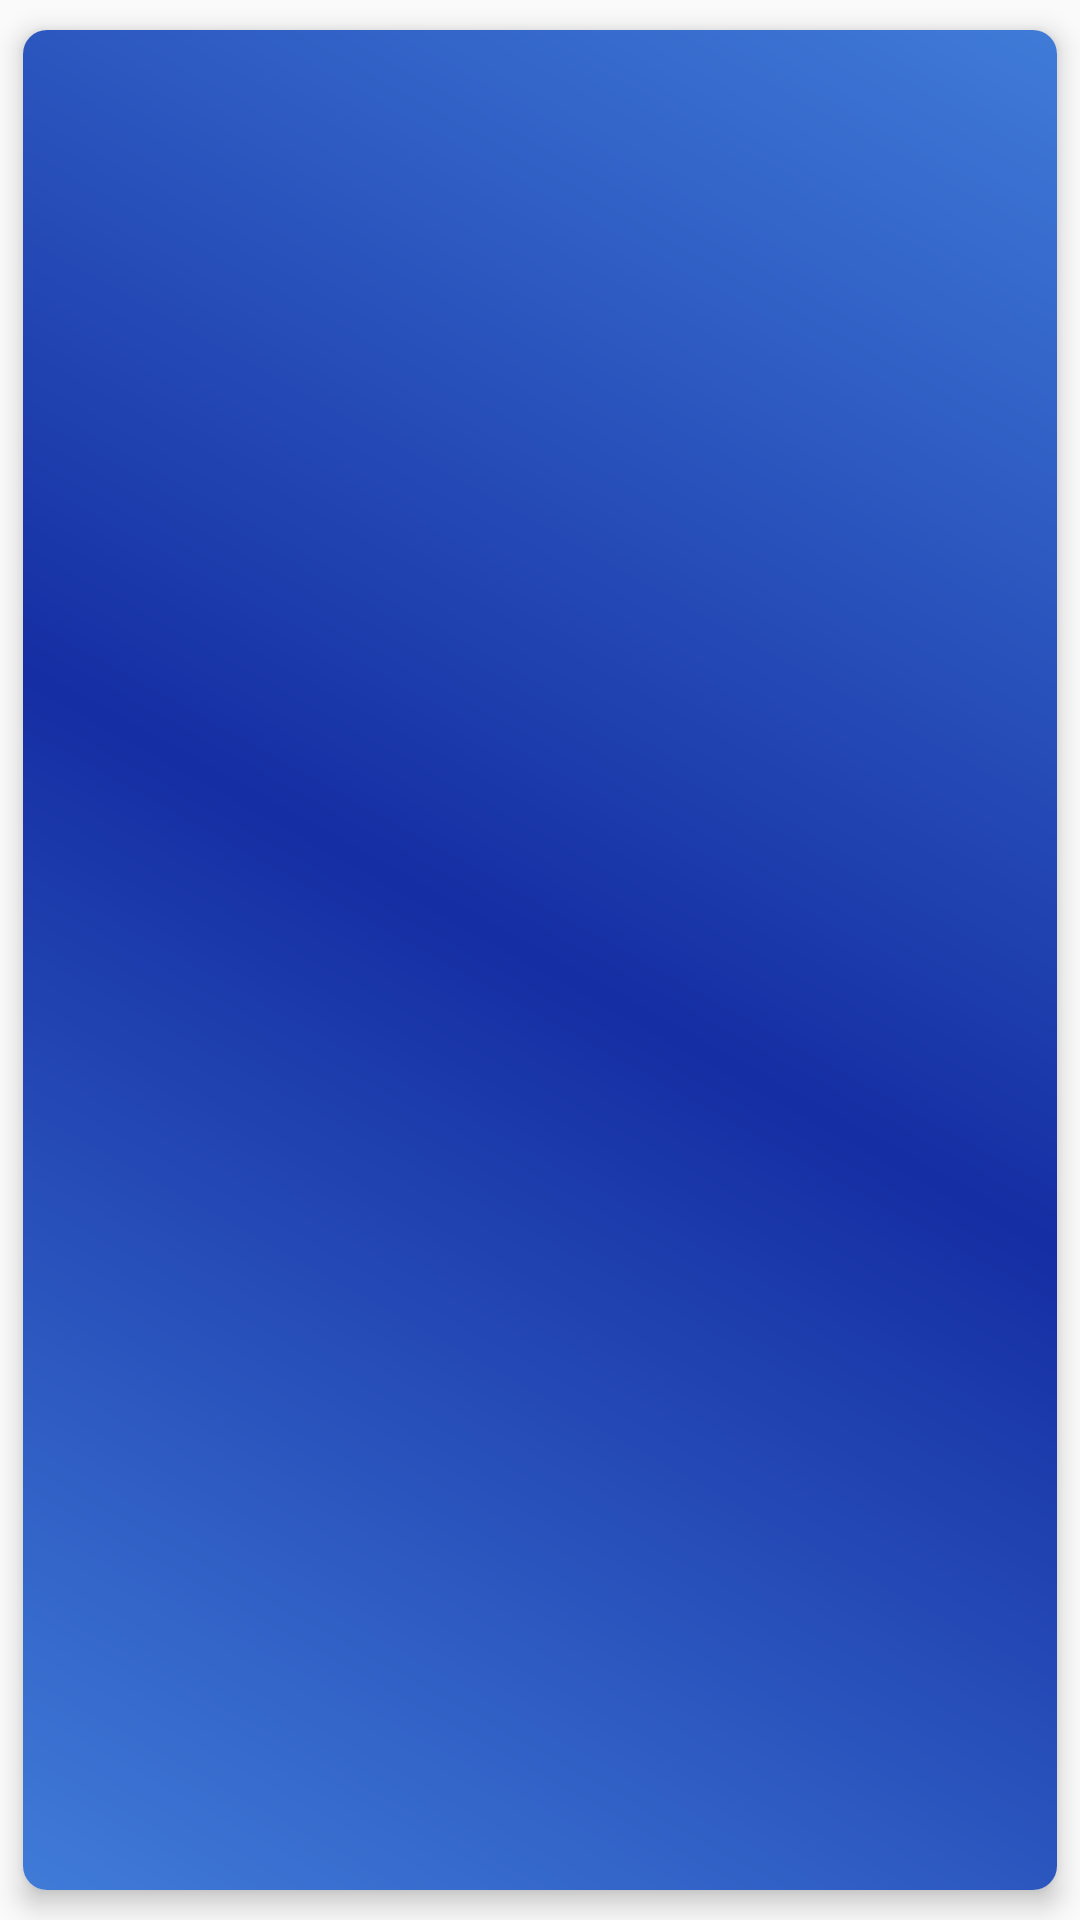

The Android layout XML behind this screen, and the referenced resources:
<!-- AndroidManifest.xml: application theme AppTheme -->
<!-- res/layout/layout_audio_text.xml -->
<?xml version="1.0" encoding="utf-8"?>
<layout xmlns:android="http://schemas.android.com/apk/res/android"
    xmlns:app="http://schemas.android.com/apk/res-auto">
    <data>
        <variable
            name="audioText"
            type="com.andruid.magic.makeitspeak.database.AudioText" />
    </data>
    <androidx.cardview.widget.CardView
        android:layout_width="match_parent"
        android:layout_height="wrap_content"
        android:foreground="?android:attr/selectableItemBackground"
        android:clickable="true"
        android:focusable="true"
        app:cardCornerRadius="8dp"
        app:cardElevation="5dp"
        app:cardUseCompatPadding="true">
        <androidx.constraintlayout.widget.ConstraintLayout
            android:layout_width="match_parent"
            android:layout_height="match_parent"
            android:background="@drawable/gradient_bg">
            <TextView
                android:id="@+id/titleTV"
                android:layout_width="wrap_content"
                android:layout_height="wrap_content"
                app:layout_constraintTop_toTopOf="parent"
                app:layout_constraintStart_toStartOf="parent"
                android:padding="10dp"
                android:text="@{audioText.name}"
                android:textColor="#ECFF5C"
                android:textStyle="bold"
                android:textSize="16sp"/>
            <TextView
                android:id="@+id/messageTV"
                android:layout_width="match_parent"
                android:layout_height="wrap_content"
                app:layout_constraintTop_toBottomOf="@id/titleTV"
                app:layout_constraintBottom_toTopOf="@id/createdTV"
                android:maxLines="3"
                android:padding="10dp"
                android:textColor="#fff"
                android:text="@{audioText.message}"
                android:ellipsize="middle"
                android:textSize="14sp"
                android:textStyle="italic"/>
            <TextView
                android:id="@+id/createdTV"
                android:layout_width="wrap_content"
                android:layout_height="wrap_content"
                app:layout_constraintBottom_toBottomOf="parent"
                app:layout_constraintEnd_toEndOf="parent"
                android:padding="10dp"
                android:textColor="#FFCECE"
                app:msToDate="@{audioText.created}"
                android:textStyle="bold"
                android:textSize="13sp"/>
        </androidx.constraintlayout.widget.ConstraintLayout>
    </androidx.cardview.widget.CardView>
</layout>
<!-- resources referenced by this layout -->
<resources>
  <!-- drawable gradient_bg (drawable) -->
  <?xml version="1.0" encoding="utf-8"?>
  <shape xmlns:android="http://schemas.android.com/apk/res/android"
      android:shape="rectangle">
      <gradient
          android:angle="45"
          android:startColor="@color/colorStart"
          android:centerColor="@color/colorCenter"
          android:endColor="@color/colorStart"/>
  </shape>
  <style name="AppTheme" parent="Theme.AppCompat.Light.DarkActionBar">
          <item name="colorPrimary">@color/colorPrimary</item>
          <item name="colorPrimaryDark">@color/colorPrimaryDark</item>
          <item name="colorAccent">@color/colorAccent</item>
      </style>
  <color name="colorStart">#407BD8</color>
  <color name="colorCenter">#152EA3</color>
  <color name="colorPrimary">#000D53</color>
  <color name="colorPrimaryDark">#000525</color>
  <color name="colorAccent">#490000</color>
</resources>
